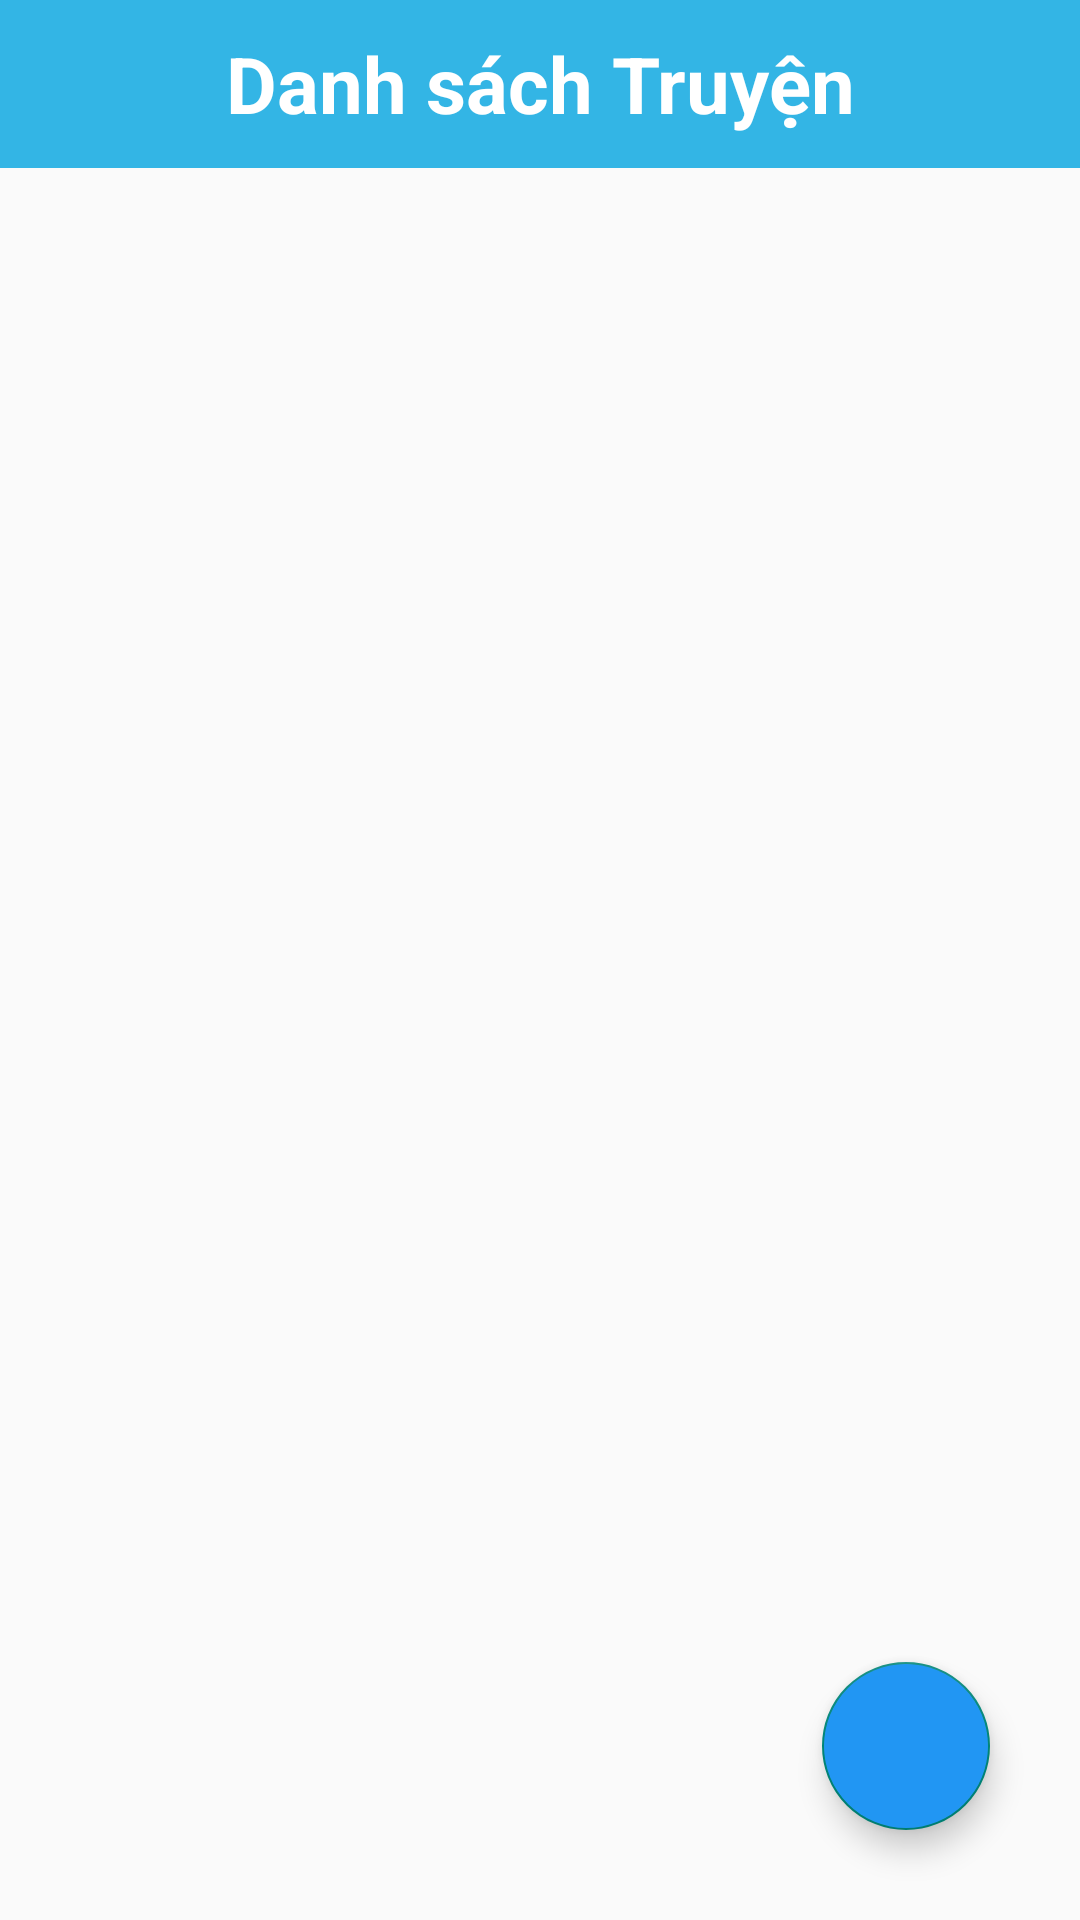

Layout XML and referenced resources for this Android screen:
<!-- AndroidManifest.xml: application theme Theme.ManagerBook -->
<!-- res/layout/activity_manager_book.xml -->
<?xml version="1.0" encoding="utf-8"?>
<androidx.constraintlayout.widget.ConstraintLayout xmlns:android="http://schemas.android.com/apk/res/android"
    xmlns:app="http://schemas.android.com/apk/res-auto"
    xmlns:tools="http://schemas.android.com/tools"
    android:layout_width="match_parent"
    android:layout_height="match_parent"
    tools:context=".activity.manager.ManagerBookActivity">

    <androidx.appcompat.widget.Toolbar
        android:id="@+id/toolbar"
        android:layout_width="match_parent"
        android:layout_height="?attr/actionBarSize"
        android:background="@android:color/holo_blue_light"
        app:layout_constraintEnd_toEndOf="parent"
        app:layout_constraintStart_toStartOf="parent"
        app:layout_constraintTop_toTopOf="parent">

        <ImageButton
            android:id="@+id/btn_back"
            android:background="@android:color/transparent"
            android:src="@drawable/btn_back"
            android:layout_width="wrap_content"
            android:layout_height="wrap_content"/>

        <TextView
            android:layout_gravity="center"
            android:id="@+id/txt_title"
            android:text="Danh sách Truyện"
            android:textColor="@color/white"
            android:textSize="26sp"
            android:textStyle="bold"
            android:layout_width="wrap_content"
            android:layout_height="wrap_content"/>

    </androidx.appcompat.widget.Toolbar>

    <androidx.constraintlayout.widget.ConstraintLayout
        android:layout_width="0dp"
        android:layout_height="0dp"
        app:layout_constraintStart_toStartOf="parent"
        app:layout_constraintEnd_toEndOf="parent"
        app:layout_constraintBottom_toBottomOf="parent"
        app:layout_constraintTop_toBottomOf="@id/toolbar"
        android:padding="10dp">

        <androidx.recyclerview.widget.RecyclerView
            android:id="@+id/rc_list_book"
            android:layout_width="0dp"
            android:layout_height="0dp"
            app:layout_constraintBottom_toBottomOf="parent"
            app:layout_constraintEnd_toEndOf="parent"
            app:layout_constraintStart_toStartOf="parent"
            app:layout_constraintTop_toTopOf="parent" />

        <com.google.android.material.floatingactionbutton.FloatingActionButton
            android:id="@+id/btn_add"
            android:src="@drawable/ic_add"
            android:layout_width="wrap_content"
            android:layout_height="wrap_content"
            app:layout_constraintBottom_toBottomOf="parent"
            app:layout_constraintEnd_toEndOf="parent"
            android:tint="@color/white"
            android:backgroundTint="#2196F3"
            android:layout_marginBottom="20dp"
            android:layout_marginEnd="20dp"/>

    </androidx.constraintlayout.widget.ConstraintLayout>

</androidx.constraintlayout.widget.ConstraintLayout>
<!-- resources referenced by this layout -->
<resources>
  <style name="Theme.ManagerBook" parent="Theme.AppCompat.DayNight.NoActionBar">
          
          <item name="colorPrimary">@color/purple_500</item>
          <item name="colorPrimaryVariant">@color/purple_700</item>
          <item name="colorOnPrimary">@color/white</item>
          
          <item name="colorSecondary">@color/teal_200</item>
          <item name="colorSecondaryVariant">@color/teal_700</item>
          <item name="colorOnSecondary">@color/black</item>
          
          <item name="android:statusBarColor" tools:targetApi="l">?attr/colorPrimaryVariant</item>
          
      </style>
  <!-- not gathered from this repository: default colours our renderer supplied (Android Studio template values) -->
  <color name="purple_500">#FF6200EE</color>
  <color name="purple_700">#FF3700B3</color>
  <color name="teal_200">#FF03DAC5</color>
  <color name="teal_700">#FF018786</color>
  <color name="black">#FF000000</color>
  <color name="white">#FFFFFFFF</color>
</resources>
